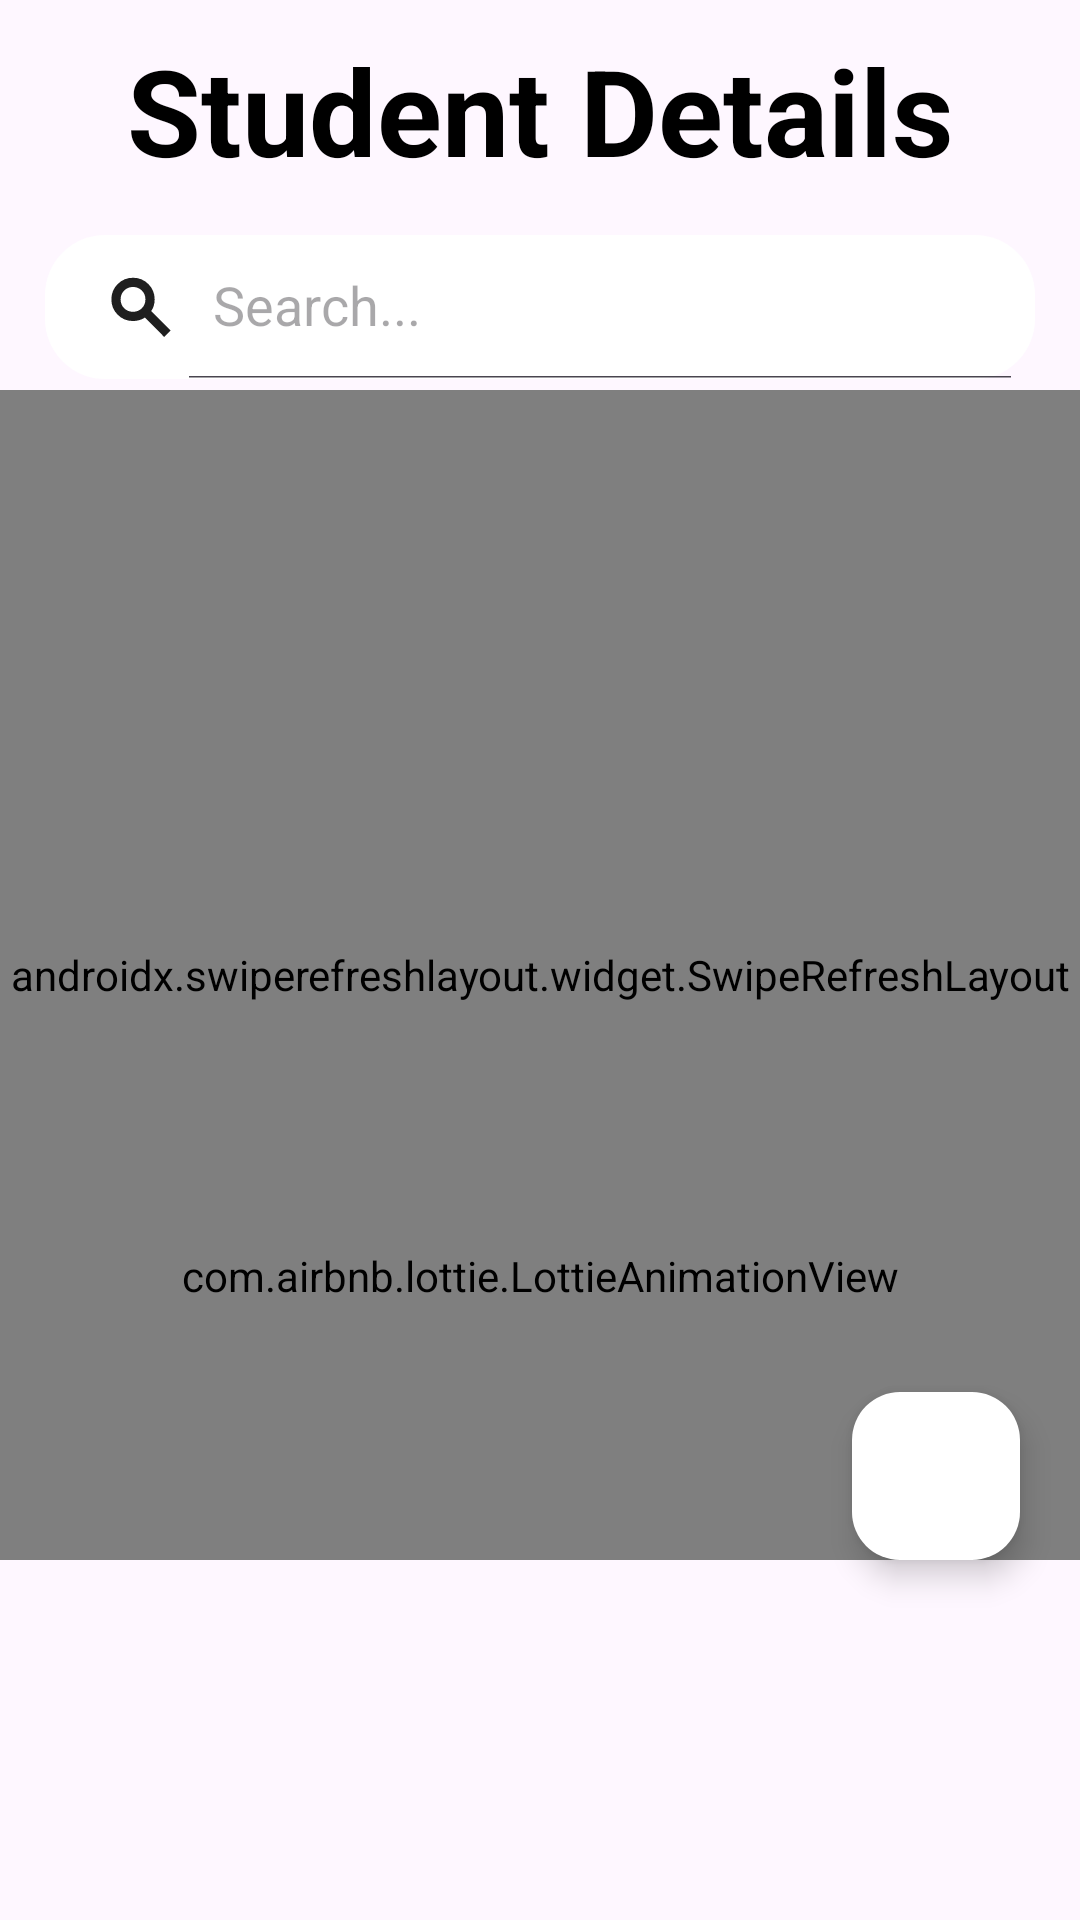

Layout XML and referenced resources for this Android screen:
<!-- AndroidManifest.xml: application theme Theme.NewTestApp -->
<!-- res/layout/fragment_home.xml -->
<?xml version="1.0" encoding="utf-8"?>
<androidx.constraintlayout.widget.ConstraintLayout xmlns:android="http://schemas.android.com/apk/res/android"
    xmlns:tools="http://schemas.android.com/tools"
    android:layout_width="match_parent"
    android:layout_height="match_parent"
    xmlns:app="http://schemas.android.com/apk/res-auto"
    tools:context=".fragments.HomeFragment">

    <TextView
        android:layout_width="wrap_content"
        android:layout_height="wrap_content"
        android:text="Student Details"
        android:textColor="@color/black"
        android:textSize="40sp"
        android:textStyle="bold"
        android:id="@+id/tvDetails"
        android:gravity="center"
        android:layout_marginTop="10dp"
        app:layout_constraintTop_toTopOf="parent"
        app:layout_constraintStart_toStartOf="parent"
        app:layout_constraintEnd_toEndOf="parent"
        />

    <androidx.appcompat.widget.SearchView
        android:layout_width="0dp"
        android:layout_height="wrap_content"
        android:layout_marginTop="15dp"
        android:layout_marginHorizontal="15dp"
        android:id="@+id/searchBar"
        app:layout_constraintTop_toBottomOf="@id/tvDetails"
        app:layout_constraintStart_toStartOf="parent"
        app:layout_constraintEnd_toEndOf="parent"
        app:iconifiedByDefault="false"
        app:searchHintIcon="@null"
        app:queryHint="Search..."
        android:backgroundTint="@color/white"
        android:focusable="false"
        app:closeIcon="@drawable/ic_clear"
        app:searchIcon="@drawable/ic_search"
        android:background="@drawable/background_search"
        />

























    <androidx.swiperefreshlayout.widget.SwipeRefreshLayout
        android:id="@+id/swipeRefresh"
        android:layout_width="0dp"
        android:layout_height="0dp"
        android:layout_marginTop="130dp"
        android:layout_marginBottom="120dp"
        app:layout_constraintTop_toTopOf="parent"
        app:layout_constraintBottom_toBottomOf="parent"
        app:layout_constraintStart_toStartOf="parent"
        app:layout_constraintEnd_toEndOf="parent">

        <LinearLayout
            android:layout_width="match_parent"
            android:layout_height="match_parent"
            android:orientation="vertical"
            >

            <com.denzcoskun.imageslider.ImageSlider
                android:id="@+id/image_slider"
                android:layout_width="match_parent"
                android:layout_height="200dp"
                android:paddingHorizontal="20dp"
                app:iss_auto_cycle="true"
                app:iss_period="1000"
                app:iss_delay="1000"
                app:iss_text_color="#FFFFFF"
                app:iss_no_dots="false"
                app:iss_text_align="CENTER"/>

            <androidx.recyclerview.widget.RecyclerView
                android:id="@+id/rvDashboard"
                android:layout_width="match_parent"
                android:layout_height="match_parent"
                android:paddingHorizontal="20dp"
                android:scrollbars="vertical"
                android:layout_marginTop="5dp"
                android:scrollbarAlwaysDrawVerticalTrack="true"
                android:scrollbarFadeDuration="2" />
        </LinearLayout>

    </androidx.swiperefreshlayout.widget.SwipeRefreshLayout>

    <com.airbnb.lottie.LottieAnimationView
        android:id="@+id/animationView"
        android:layout_width="match_parent"
        android:layout_height="wrap_content"
        app:lottie_url="REPLACE_JSON_URL"
        app:lottie_autoPlay="true"
        app:lottie_loop="true"
        android:layout_marginTop="200dp"
        app:layout_constraintTop_toTopOf="@id/swipeRefresh"
        app:layout_constraintBottom_toBottomOf="@id/swipeRefresh"
        app:layout_constraintStart_toStartOf="parent"
        app:layout_constraintEnd_toEndOf="parent"
        />

    <com.google.android.material.floatingactionbutton.FloatingActionButton
        android:layout_width="wrap_content"
        android:layout_height="wrap_content"
        android:contentDescription="Add new"
        app:layout_constraintBottom_toBottomOf="parent"
        app:layout_constraintEnd_toEndOf="parent"
        android:layout_marginHorizontal="20dp"
        android:layout_marginBottom="120dp"
        android:elevation="20dp"
        android:id="@+id/fabAdd"
        android:src="@drawable/ic_add"
        android:backgroundTint="@color/white"
        />

</androidx.constraintlayout.widget.ConstraintLayout>
<!-- resources referenced by this layout -->
<resources>
  <color name="black">#FF000000</color>
  <color name="white">#FFFFFFFF</color>
  <!-- drawable background_search (drawable) -->
  <?xml version="1.0" encoding="utf-8"?>
  <shape xmlns:android="http://schemas.android.com/apk/res/android">
      <corners
          android:radius="20dp" />
      <stroke
          android:color="#1DEBF4" />
  </shape>
  <!-- drawable ic_search (drawable) -->
  <vector xmlns:android="http://schemas.android.com/apk/res/android"
      android:width="24dp"
      android:height="24dp"
      android:viewportWidth="960"
      android:viewportHeight="960">
    <path
        android:pathData="m788.48,878.44 l-256.95,-257.4q-29.31,20.74 -70.83,33.4 -41.53,12.65 -87.09,12.65 -120.53,0 -204.53,-84.03 -83.99,-84.03 -83.99,-204.61 0,-120.58 84.02,-204.49 84.03,-83.92 204.61,-83.92 120.58,0 204.5,84 83.91,83.99 83.91,204.53 0,46.13 -11.93,85.43 -11.94,39.3 -33.68,69.61l258.39,258.96 -86.43,85.87ZM373.38,544.13q70.24,0 118.02,-47.54 47.77,-47.55 47.77,-117.79 0,-70.25 -47.77,-118.02Q443.62,213 373.38,213q-70.25,0 -117.79,47.78 -47.55,47.77 -47.55,118.02 0,70.24 47.55,117.79 47.54,47.54 117.79,47.54Z"
        android:fillColor="#1f1f1f"/>
  </vector>
  <style name="Theme.NewTestApp" parent="Theme.Material3.DayNight.NoActionBar" />
</resources>
